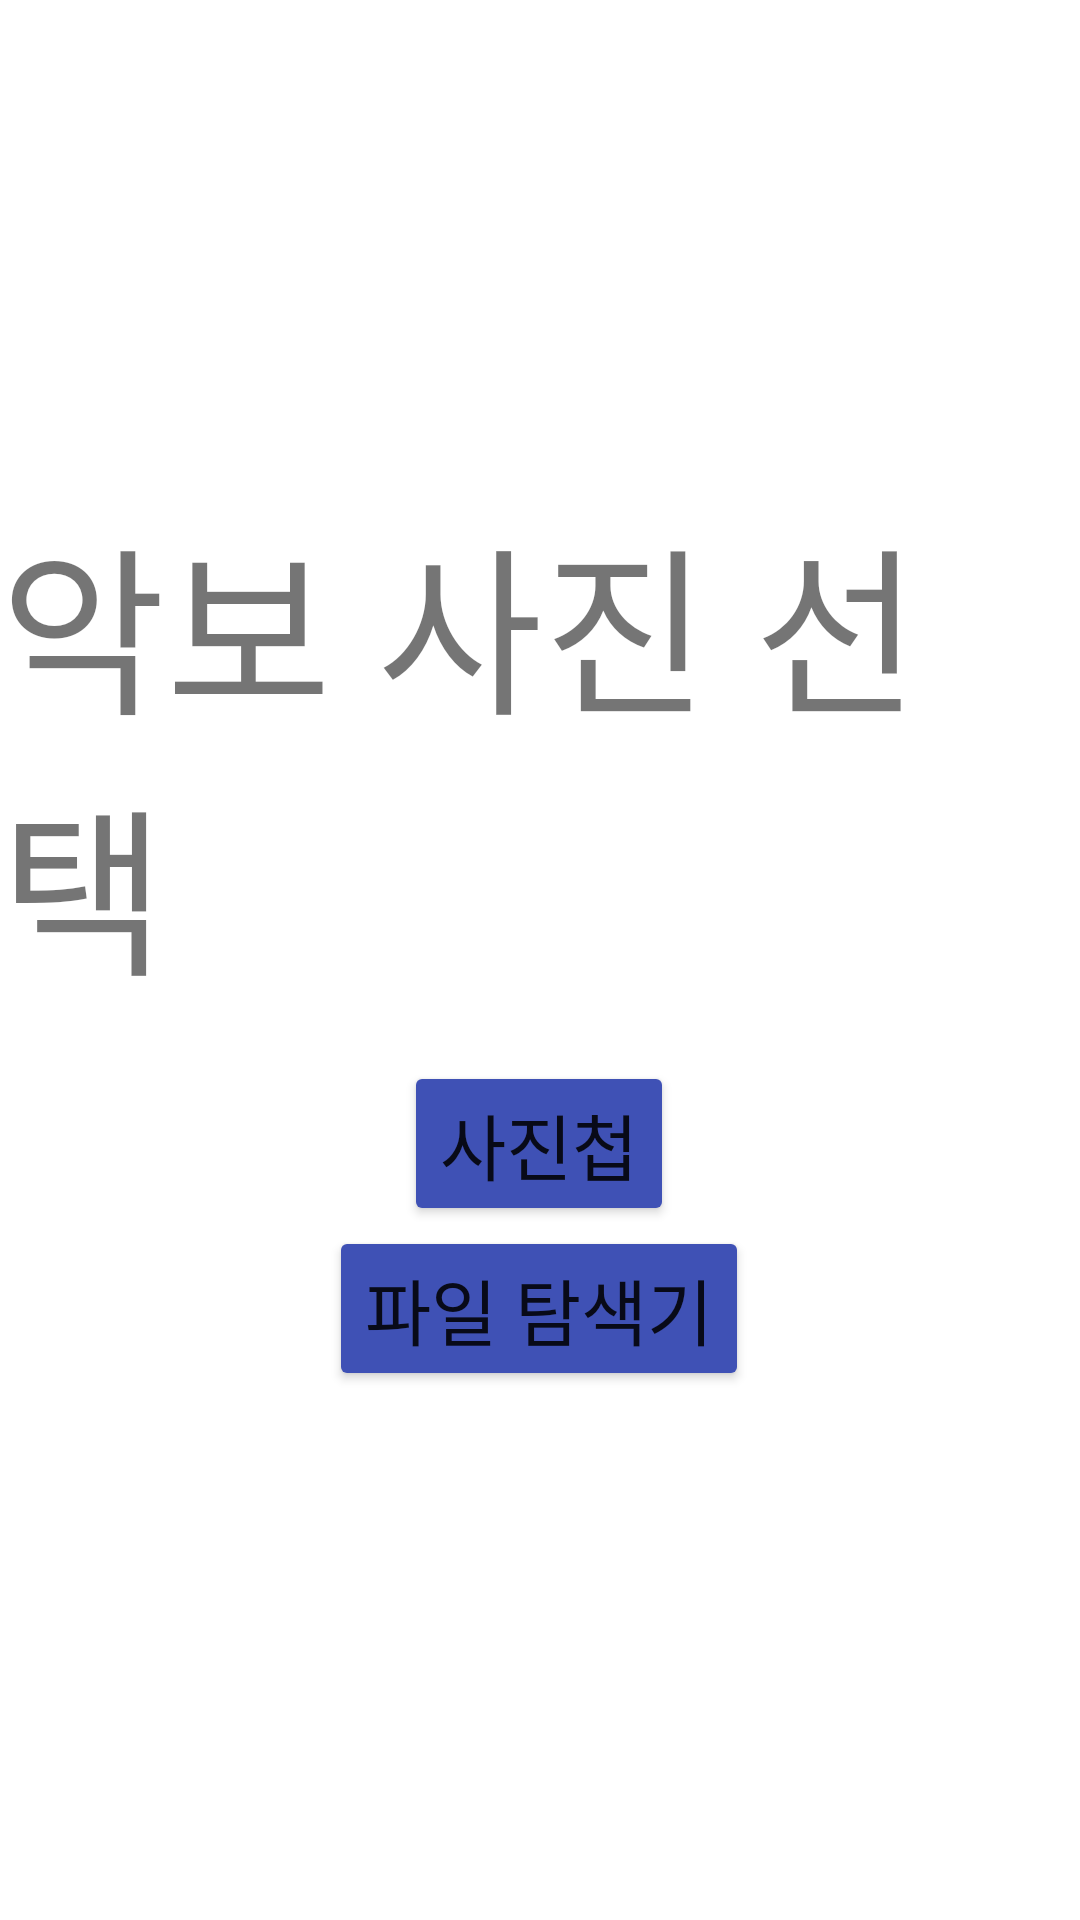

The Android layout XML behind this screen, and the referenced resources:
<!-- AndroidManifest.xml: application theme Theme.AkBo -->
<!-- res/layout/activity_file.xml -->
<?xml version="1.0" encoding="utf-8"?>
<androidx.constraintlayout.widget.ConstraintLayout xmlns:android="http://schemas.android.com/apk/res/android"
    xmlns:app="http://schemas.android.com/apk/res-auto"
    xmlns:tools="http://schemas.android.com/tools"
    android:layout_width="match_parent"
    android:layout_height="match_parent"
    tools:context=".fileActivity">

    <TextView
        android:id="@+id/file2btn"
        android:layout_width="wrap_content"
        android:layout_height="wrap_content"
        android:text="악보 사진 선택"
        android:textSize="60sp"
        app:layout_constraintBottom_toBottomOf="parent"
        app:layout_constraintEnd_toEndOf="parent"
        app:layout_constraintStart_toStartOf="parent"
        app:layout_constraintTop_toTopOf="parent"
        app:layout_constraintVertical_bias="0.351" />

    <Button
        android:id="@+id/btnGallery"
        android:layout_width="wrap_content"
        android:layout_height="wrap_content"
        android:layout_marginStart="158dp"
        android:layout_marginTop="16dp"
        android:layout_marginEnd="159dp"
        android:backgroundTint="#3F51B5"
        android:text="사진첩"
        android:textSize="24sp"
        app:layout_constraintEnd_toEndOf="parent"
        app:layout_constraintStart_toStartOf="parent"
        app:layout_constraintTop_toBottomOf="@+id/file2btn"/>

    <Button
        android:id="@+id/btnFileExplorer"
        android:layout_width="wrap_content"
        android:layout_height="wrap_content"
        android:layout_marginStart="158dp"
        android:layout_marginEnd="159dp"
        android:backgroundTint="#3F51B5"
        android:text="파일 탐색기"
        android:textSize="24sp"
        app:layout_constraintEnd_toEndOf="parent"
        app:layout_constraintStart_toStartOf="parent"
        app:layout_constraintTop_toBottomOf="@+id/btnGallery"/>

    <ImageView
        android:id="@+id/ivAkboGallery"
        android:layout_width="match_parent"
        android:layout_height="match_parent"
        app:layout_constraintBottom_toBottomOf="parent"
        app:layout_constraintEnd_toEndOf="parent"
        app:layout_constraintStart_toStartOf="parent"
        app:layout_constraintTop_toTopOf="parent"
        app:srcCompat="@drawable/ic_launcher_foreground"
        android:visibility="invisible"/>


</androidx.constraintlayout.widget.ConstraintLayout>
<!-- resources referenced by this layout -->
<resources>
  <style name="Theme.AkBo" parent="Theme.MaterialComponents.DayNight.DarkActionBar">
          <item name="windowNoTitle">true</item> //타이틀바 없애기
          <item name="android:windowFullscreen">true</item> //상단바 없애기
          
          <item name="colorPrimary">@color/purple_500</item>
          <item name="colorPrimaryVariant">@color/purple_700</item>
          <item name="colorOnPrimary">@color/white</item>
          
          <item name="colorSecondary">@color/teal_200</item>
          <item name="colorSecondaryVariant">@color/teal_700</item>
          <item name="colorOnSecondary">@color/black</item>
          
          <item name="android:statusBarColor">?attr/colorPrimaryVariant</item>
          
      </style>
  <!-- not gathered from this repository: default colours our renderer supplied (Android Studio template values) -->
  <color name="purple_500">#FF6200EE</color>
  <color name="purple_700">#FF3700B3</color>
  <color name="teal_200">#FF03DAC5</color>
  <color name="teal_700">#FF018786</color>
  <color name="black">#FF000000</color>
  <color name="white">#FFFFFFFF</color>
</resources>
